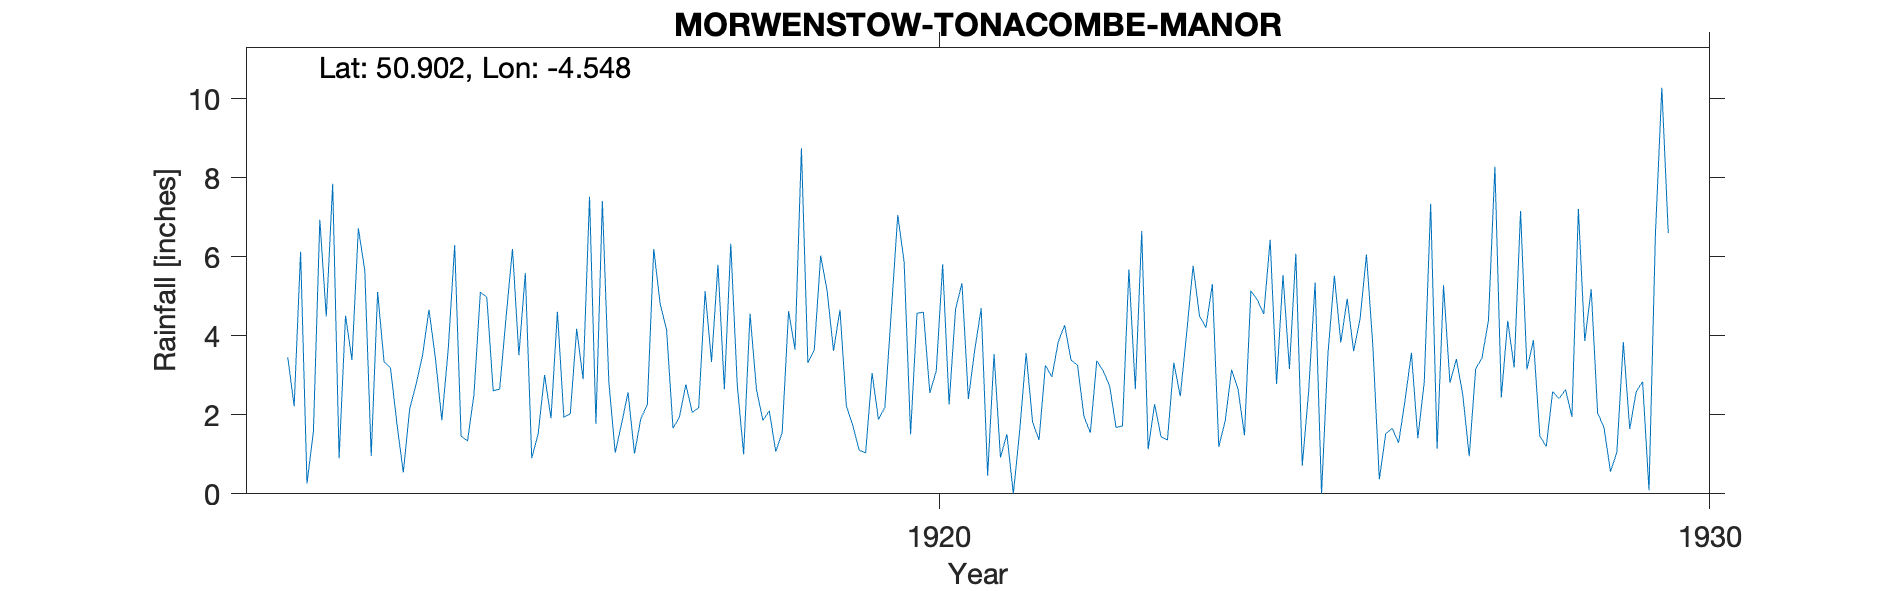

The data file committed next to this chart (first rows):
MORWENSTOW-TONACOMBE-MANOR, , , , , , , , , , , , , , , , , , , , , 
Grid ref, SS209145, Long, -4.548, Lat, 50.9, Elevation, 450, ft, , , , , , , , , , , , , 
Station no, RR7250, , , , , , , , , , , , , , , , , , , , 
, 1910, 1911, 1912, 1913, 1914, 1915, 1916, 1917, 1918, 1919, 1920, 1921, 1922, 1923, 1924, 1925, 1926, 1927, 1928, 1929, 1930
January, , , 3.46, 5.65, 1.86, 3.51, 1.77, 1.66, 4.56, 5.14, 5.86, 4.7, 3.85, 2.65, 5.31, 3.16, 6.06, 5.28, 7.16, 2.05, 
February, , , 2.22, 0.96, 3.67, 5.59, 7.41, 1.94, 2.64, 3.62, 1.51, 0.46, 4.27, 6.65, 1.19, 6.08, 3.73, 2.81, 3.15, 1.67, 
March, , , 6.13, 5.11, 6.3, 0.9, 2.85, 2.77, 1.86, 4.66, 4.57, 3.54, 3.38, 1.13, 1.85, 0.71, 0.37, 3.41, 3.89, 0.56, 
April, , , 0.26, 3.34, 1.46, 1.52, 1.04, 2.06, 2.1, 2.23, 4.6, 0.92, 3.26, 2.27, 3.14, 2.6, 1.52, 2.51, 1.46, 1.06, 
May, , , 1.58, 3.19, 1.34, 3.01, 1.78, 2.18, 1.07, 1.73, 2.55, 1.51, 1.96, 1.45, 2.65, 5.35, 1.66, 0.95, 1.2, 3.84, 
June, , , 6.94, 1.78, 2.51, 1.91, 2.57, 5.13, 1.55, 1.1, 3.11, 0, 1.55, 1.36, 1.48, 0, 1.29, 3.16, 2.59, 1.64, 
July, , , 4.49, 0.54, 5.1, 4.61, 1.02, 3.34, 4.62, 1.04, 5.81, 1.61, 3.37, 3.32, 5.14, 3.54, 2.36, 3.44, 2.41, 2.58, 
August, , , 7.85, 2.16, 4.98, 1.94, 1.91, 5.8, 3.65, 3.06, 2.26, 3.56, 3.11, 2.47, 4.91, 5.52, 3.57, 4.4, 2.64, 2.84, 
September, , , 0.9, 2.78, 2.61, 2.02, 2.25, 2.65, 8.75, 1.88, 4.67, 1.82, 2.73, 4.08, 4.55, 3.83, 1.41, 8.28, 1.95, 0.09, 
October, , , 4.51, 3.51, 2.65, 4.18, 6.2, 6.33, 3.32, 2.19, 5.33, 1.36, 1.68, 5.77, 6.43, 4.94, 2.83, 2.44, 7.21, 6.57, 
November, , , 3.39, 4.66, 4.46, 2.9, 4.81, 2.78, 3.64, 4.61, 2.4, 3.25, 1.72, 4.5, 2.78, 3.61, 7.34, 4.38, 3.87, 10.28, 
December, , , 6.72, 3.43, 6.2, 7.52, 4.15, 1, 6.03, 7.06, 3.65, 2.96, 5.68, 4.21, 5.54, 4.42, 1.14, 3.2, 5.18, 6.6, 
Total, , , 48.45, 37.11, 43.14, 39.61, 37.76, 37.64, 43.79, 38.32, 46.32, 25.69, 36.56, 39.86, 44.97, 43.76, 33.28, 44.26, 42.71, 39.78, 
1929 Dec Station terminated, , , , , , , , , , , , , , , , , , , , , 
